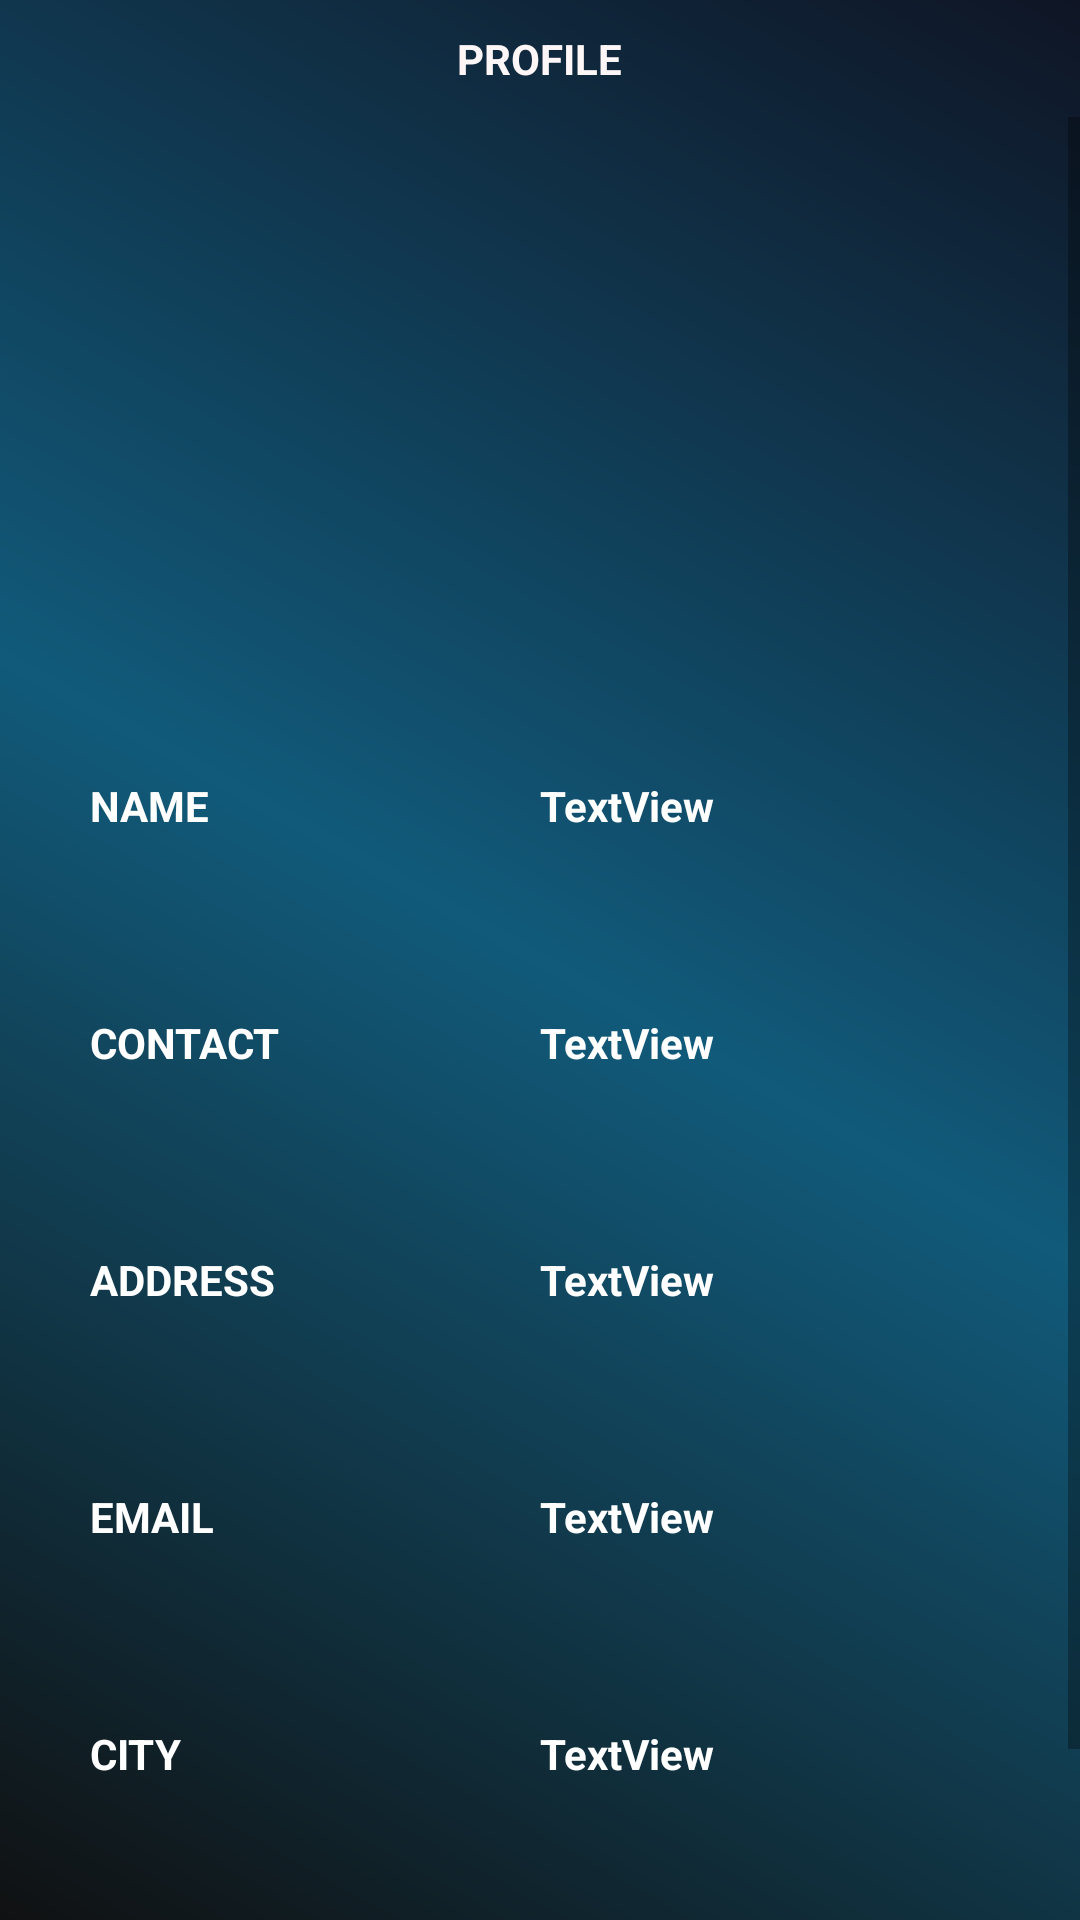

Produce the Android XML layout that renders to this screen, including the resource entries it uses.
<!-- AndroidManifest.xml: application theme Theme.CATRIO -->
<!-- res/layout/fragment_org_profile.xml -->
<?xml version="1.0" encoding="utf-8"?>
<LinearLayout xmlns:android="http://schemas.android.com/apk/res/android"
    xmlns:tools="http://schemas.android.com/tools"
    android:layout_width="match_parent"
    android:layout_height="match_parent"
    tools:context=".org.org_profile"
    android:orientation="vertical"
    android:background="@drawable/profile_back">

    <TextView
        android:id="@+id/textView2"
        android:layout_width="wrap_content"
        android:layout_height="wrap_content"
        android:layout_gravity="center"
        android:layout_margin="10dp"
        android:text="PROFILE"
        android:textColor="#FFF7F7"
        android:textStyle="bold" />

    <ScrollView
        android:layout_width="match_parent"
        android:layout_height="match_parent"
        >

        <LinearLayout
            android:layout_width="match_parent"
            android:layout_height="wrap_content"
            android:orientation="vertical"
            android:gravity="center">

            <ImageView
                android:layout_margin="30dp"
                android:id="@+id/org_profile_pic"
                android:layout_width="150dp"
                android:layout_height="130dp"
                android:layout_gravity="center"
                tools:src="@tools:sample/avatars" />

            <LinearLayout
                android:layout_width="match_parent"
                android:layout_height="match_parent"
                android:layout_margin="30dp"
                android:orientation="horizontal">

                <TextView
                    android:id="@+id/textView5"
                    android:layout_width="150dp"
                    android:layout_height="wrap_content"
                    android:text="NAME"
                    android:textColor="#FFFFFF"
                    android:textStyle="bold" />

                <TextView
                    android:id="@+id/org_profile_name"
                    android:layout_width="wrap_content"
                    android:layout_height="wrap_content"
                    android:text="TextView"
                    android:textColor="#FFFFFF"
                    android:textStyle="bold" />
            </LinearLayout>

            <LinearLayout
                android:layout_width="match_parent"
                android:layout_height="match_parent"
                android:layout_margin="30dp"
                android:orientation="horizontal">

                <TextView
                    android:id="@+id/textView6"
                    android:layout_width="150dp"
                    android:layout_height="wrap_content"
                    android:text="CONTACT"
                    android:textColor="#FFFFFF"
                    android:textStyle="bold" />

                <TextView
                    android:id="@+id/org_profile_contact"
                    android:layout_width="wrap_content"
                    android:layout_height="wrap_content"
                    android:text="TextView"
                    android:textColor="#FFFFFF"
                    android:textStyle="bold" />
            </LinearLayout>

            <LinearLayout
                android:layout_width="match_parent"
                android:layout_height="match_parent"
                android:layout_margin="30dp"
                android:orientation="horizontal">

                <TextView
                    android:id="@+id/ADDRESS"
                    android:layout_width="150dp"
                    android:layout_height="wrap_content"
                    android:text="ADDRESS"
                    android:textColor="#FFFFFF"
                    android:textStyle="bold" />

                <TextView
                    android:id="@+id/org_profile_adress"
                    android:layout_width="wrap_content"
                    android:layout_height="wrap_content"
                    android:text="TextView"
                    android:textColor="#FFFFFF"
                    android:textStyle="bold" />
            </LinearLayout>

            <LinearLayout
                android:layout_width="match_parent"
                android:layout_height="match_parent"
                android:layout_margin="30dp"
                android:orientation="horizontal">

                <TextView
                    android:id="@+id/textView9"
                    android:layout_width="150dp"
                    android:layout_height="wrap_content"
                    android:text="EMAIL"
                    android:textColor="#FFFFFF"
                    android:textStyle="bold" />

                <TextView
                    android:id="@+id/org_profile_email"
                    android:layout_width="wrap_content"
                    android:layout_height="wrap_content"
                    android:text="TextView"
                    android:textColor="#FFFFFF"
                    android:textStyle="bold" />
            </LinearLayout>

            <LinearLayout
                android:layout_width="match_parent"
                android:layout_height="match_parent"
                android:layout_margin="30dp"
                android:orientation="horizontal">

                <TextView
                    android:id="@+id/textView11"
                    android:layout_width="150dp"
                    android:layout_height="wrap_content"
                    android:text="CITY"
                    android:textColor="#FFFFFF"
                    android:textStyle="bold" />

                <TextView
                    android:id="@+id/org_profile_city"
                    android:layout_width="wrap_content"
                    android:layout_height="wrap_content"
                    android:text="TextView"
                    android:textColor="#FFFFFF"
                    android:textStyle="bold" />
            </LinearLayout>

            <LinearLayout
                android:layout_width="match_parent"
                android:layout_height="match_parent"
                android:layout_margin="30dp"
                android:orientation="horizontal">

                <TextView
                    android:id="@+id/textView10"
                    android:layout_width="150dp"
                    android:layout_height="wrap_content"
                    android:text="STATE"
                    android:textColor="#FFFFFF"
                    android:textStyle="bold" />

                <TextView
                    android:id="@+id/org_profile_state"
                    android:layout_width="wrap_content"
                    android:layout_height="wrap_content"
                    android:text="TextView"
                    android:textColor="#FFFFFF"
                    android:textStyle="bold" />
            </LinearLayout>
        </LinearLayout>
    </ScrollView>


</LinearLayout>
<!-- resources referenced by this layout -->
<resources>
  <!-- drawable profile_back (drawable) -->
  <?xml version="1.0" encoding="utf-8"?>
  <shape xmlns:android="http://schemas.android.com/apk/res/android">
  
          <gradient
              android:startColor="#101112"
              android:centerColor="#115A7A"
              android:endColor="#0F1525"
              android:angle="45"/>
          <corners
              android:radius="0dp"/>
  
  
      </shape>
  <style name="Theme.CATRIO" parent="Theme.MaterialComponents.DayNight.DarkActionBar">
          
          <item name="colorPrimary">@color/purple_500</item>
          <item name="colorPrimaryVariant">@color/black</item>
          <item name="colorOnPrimary">@color/white</item>
          
          <item name="colorSecondary">@color/teal_200</item>
          <item name="colorSecondaryVariant">@color/teal_700</item>
          <item name="colorOnSecondary">@color/black</item>
          
          <item name="android:statusBarColor" tools:targetApi="l">?attr/colorPrimaryVariant</item>
          
      </style>
  <!-- not gathered from this repository: default colours our renderer supplied (Android Studio template values) -->
  <color name="purple_500">#FF6200EE</color>
  <color name="teal_200">#FF03DAC5</color>
  <color name="teal_700">#FF018786</color>
  <color name="black">#FF000000</color>
  <color name="white">#FFFFFFFF</color>
</resources>
